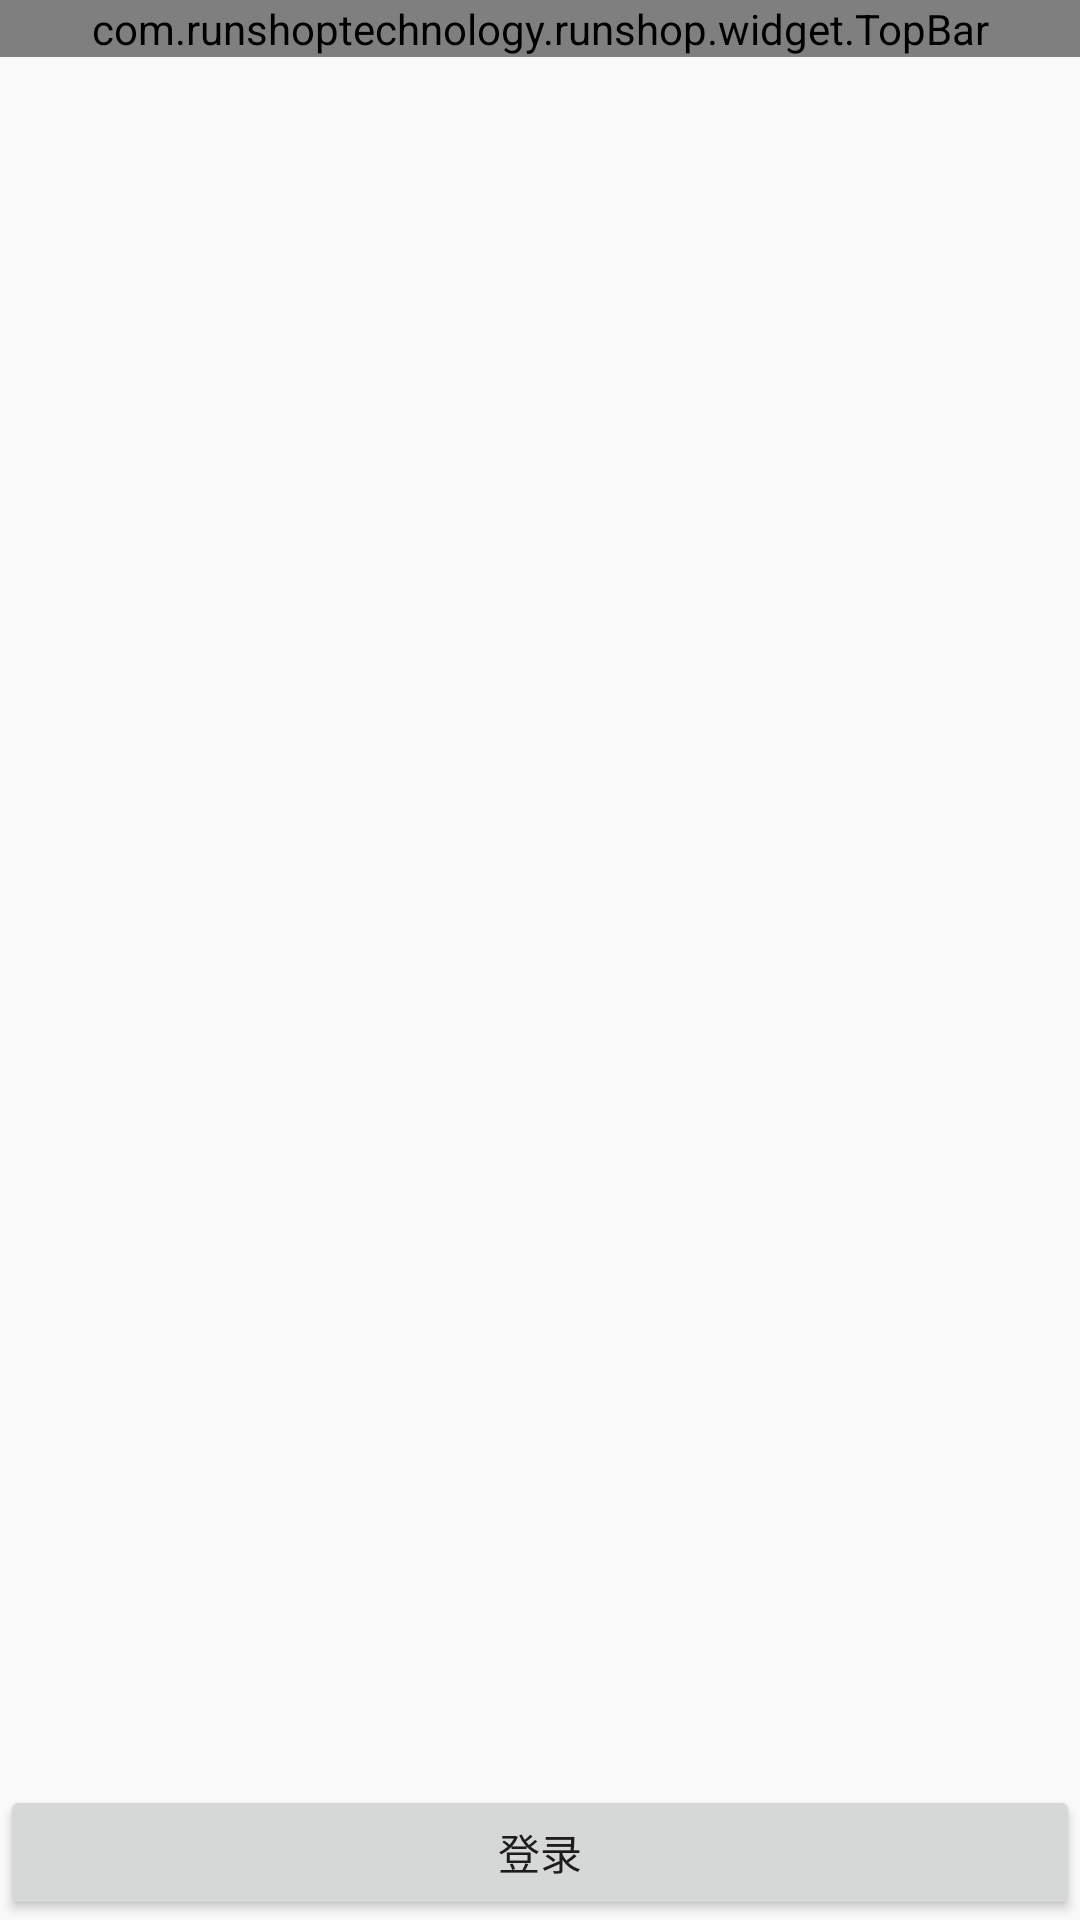

Layout XML and referenced resources for this Android screen:
<!-- AndroidManifest.xml: application theme AppTheme -->
<!-- res/layout/activity_login.xml -->
<?xml version="1.0" encoding="utf-8"?>
<RelativeLayout xmlns:android="http://schemas.android.com/apk/res/android"
    xmlns:app="http://schemas.android.com/apk/res-auto"
    xmlns:tools="http://schemas.android.com/tools"
    android:layout_width="match_parent"
    android:layout_height="match_parent"
    tools:context=".ui.me.LoginActivity">

    <com.runshoptechnology.runshop.widget.TopBar
        android:id="@+id/login_Topbar"
        android:layout_width="match_parent"
        android:layout_height="wrap_content"></com.runshoptechnology.runshop.widget.TopBar>
<Button
    android:id="@+id/login_btn"
    android:layout_width="match_parent"
    android:text="登录"
    android:layout_alignParentBottom="true"
    android:layout_height="45dp" />
</RelativeLayout>
<!-- resources referenced by this layout -->
<resources>
  <style name="AppTheme" parent="Theme.AppCompat.Light.NoActionBar">
          
          <item name="colorPrimary">@color/colorPrimary</item>
          <item name="colorPrimaryDark">@color/colorPrimaryDark</item>
          <item name="colorAccent">@color/colorAccent</item>
      </style>
  <color name="colorPrimary">#3F51B5</color>
  <color name="colorPrimaryDark">#303F9F</color>
  <color name="colorAccent">#FF4081</color>
</resources>
